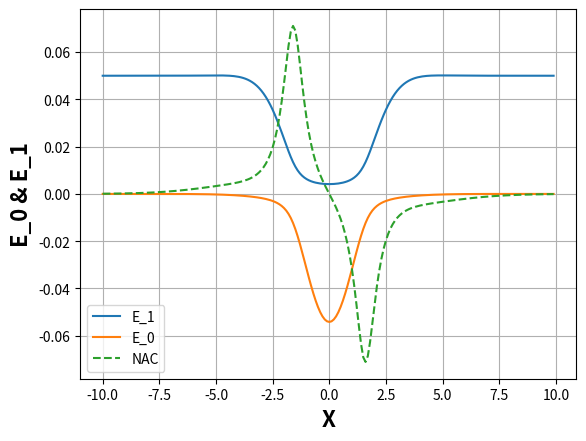

This chart was generated by the following Python code:
#!/usr/bin/env python3
# -*- coding: utf-8 -*-
"""
Created on Tue Jan 12 17:08:22 2021

@author: edisonsalazar
"""

# =============================================================================
# Librarys
# =============================================================================


import numpy as np
import math 
import matplotlib.pyplot as plt
#from scipy.linalg import eig, expm
#import random 

# =============================================================================
# Functions
# =============================================================================


def V_11(x):
    v = 0.0
    return v

def D_11(x):
    v = 0.0
    return v

def V_22(a, b, e0, x):
    v = -a*math.exp(-b*(x**2)) + e0
    return v

def D_22(a, b, x):
    v = 2*a*b*x*math.exp(-b*(x**2))
    return v


def V_12(c, d, x):
    v = c*math.exp(-d*(x**2))
    return v

def D_12(c, d, x):
    v = -2*d*c*x*math.exp(-d*(x**2))
    return v

def coupling(coeff, DV, dE):
    dij= np.dot(coeff[:,0], np.dot(DV, coeff[:,1]))
    return dij/dE

# =============================================================================
# Initial data
# =============================================================================

a = 0.10
b = 0.28
c = 0.015
d = 0.06
e0 = 0.05
x = 10



nac_ij = 0.0
pos = []
poten_di = []
poten_adi = []
nac_adi = []

for i in np.arange(-x, x, 0.1):
    pos.append(i)
   
    H11 = V_11(i)
    H22 = V_22(a, b, e0, i)
    H12 = V_12(c, d, i)
    
    u_ij_di = np.array([ [H11, H12],
                         [H12, H22] ])
    
    D11 = D_11(i)
    D22 = D_22(a,b,i)
    D12 = D_12(c, d, i)
    
    DH = np.array([ [D11, D12],
                    [D12, D22] ])
    
    #Coupling way one
    #energies, coeff = np.linalg.eigh(u_ij_di)
    #nac_ij = coupling(coeff, DV, energies)
    #u_ij_adi = energies
    
    #Coupling way two
    dE = np.sqrt( (H11 - H22)**2 + 4*H12**2 )
    ei = 0.5*( (H11 + H22) - dE )
    ej = 0.5*( (H11 + H22) + dE )
    u_ij_adi = np.array([ei,ej])
    
    #ei
    ci_1 = -(H12/np.sqrt( H12**2 + (H11-ei)**2 ))
    ci_2 = (H11-ei)/np.sqrt( H12**2 + (H11-ei)**2 )
    #ej
    cj_1 = -(H12/np.sqrt( H12**2 + (H11-ej)**2 ))
    cj_2 = (H11-ej)/np.sqrt( H12**2 + (H11-ej)**2 )
    
    coeff = np.array([ [ci_1, cj_1],
                       [ci_2, cj_2] ])
    
    nac_ij = coupling(coeff, DH, dE)/12
    
    poten_di.append(u_ij_di)
    poten_adi.append(u_ij_adi)
    nac_adi.append(nac_ij)
    
        


# =============================================================================
# Plot PES_adia and NAC
# =============================================================================

plt.plot(pos,np.array(poten_adi)[:,1], label = 'E_1')
plt.plot(pos,np.array(poten_adi)[:,0], label = 'E_0')
plt.plot(pos,nac_adi,linestyle='--', label = 'NAC')
plt.xlabel('X', fontweight = 'bold', fontsize = 16)
plt.ylabel('E_0 & E_1', fontweight = 'bold', fontsize = 16)
plt.grid(True)
plt.legend()
plt.show()




